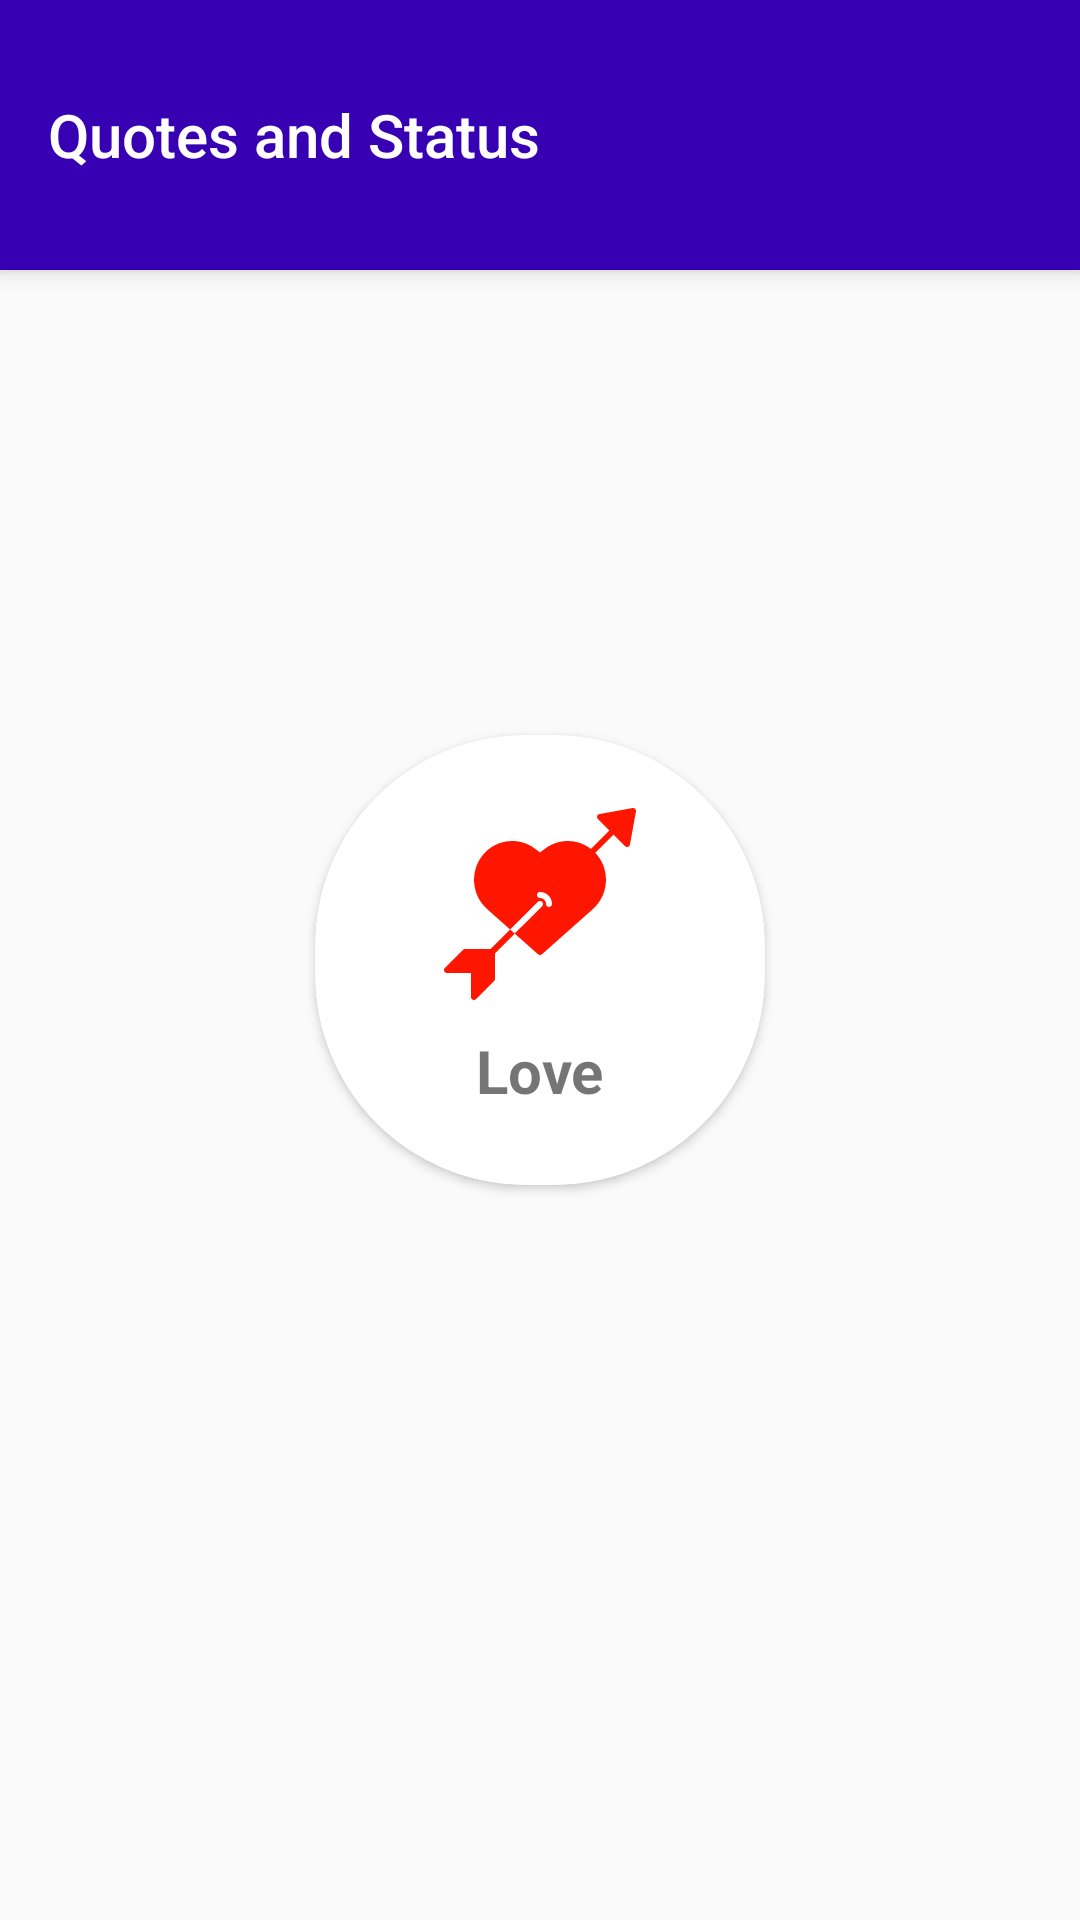

Reconstruct the res/layout file that produces this screen, plus the resources it refers to.
<!-- AndroidManifest.xml: application theme AppTheme -->
<!-- res/layout/activity_home.xml -->
<?xml version="1.0" encoding="utf-8"?>
<androidx.drawerlayout.widget.DrawerLayout xmlns:android="http://schemas.android.com/apk/res/android"
    xmlns:app="http://schemas.android.com/apk/res-auto"
    xmlns:tools="http://schemas.android.com/tools"
    android:id="@+id/drawer_layout"
    android:layout_width="match_parent"
    android:layout_height="match_parent"
    android:fitsSystemWindows="true"
    tools:context=".HomeActivity"
    tools:openDrawer="start">

    <LinearLayout
        android:layout_width="match_parent"
        android:layout_height="match_parent"
        android:orientation="vertical">

        <androidx.appcompat.widget.Toolbar
            android:id="@+id/toolbar"
            android:layout_width="match_parent"
            android:layout_height="90dp"
            android:background="@color/purple_700"
            android:elevation="4dp"
            android:theme="@style/ThemeOverlay.AppCompat.Dark.ActionBar"
            app:popupTheme="@style/ThemeOverlay.AppCompat.Light"
            app:title="Quotes and Status" />


    </LinearLayout>

    


    <LinearLayout
        android:layout_width="match_parent"
        android:layout_height="wrap_content"
        android:orientation="vertical">

        <LinearLayout
            android:layout_width="match_parent"
            android:layout_height="wrap_content"
            android:layout_weight="1"
            android:gravity="center">

            <androidx.cardview.widget.CardView
                android:id="@+id/love_card_action"
                android:layout_width="150dp"
                android:layout_height="150dp"
                android:layout_margin="15dp"
                app:cardCornerRadius="70dp">

                <LinearLayout
                    android:layout_width="match_parent"
                    android:layout_height="match_parent"
                    android:gravity="center"
                    android:orientation="vertical">

                    <ImageView
                        android:layout_width="wrap_content"
                        android:layout_height="wrap_content"
                        android:src="@drawable/ic_icons8_love__2_"
                        android:layout_gravity="center"/>
                    <TextView
                        android:layout_width="wrap_content"
                        android:layout_height="wrap_content"
                        android:text="Love"
                        android:textSize="20dp"
                        android:layout_marginTop="10dp"
                        android:textStyle="bold"/>
                </LinearLayout>
            </androidx.cardview.widget.CardView>


        </LinearLayout>


    </LinearLayout>
</androidx.drawerlayout.widget.DrawerLayout>
<!-- res/layout/navigation_header.xml (included above) -->
<?xml version="1.0" encoding="utf-8"?>
<LinearLayout xmlns:android="http://schemas.android.com/apk/res/android"
    android:layout_width="match_parent"
    android:layout_height="180dp"
    android:orientation="vertical"
    android:background="@color/dark_black"
    android:gravity="bottom|center"
    android:padding="20dp"
    android:theme="@style/ThemeOverlay.AppCompat.Dark">

    <ImageView
        android:layout_width="150dp"
        android:layout_height="150dp"
        android:src="@drawable/ic_quotes___status__1_"
        android:contentDescription="TODO" />
</LinearLayout>
<!-- resources referenced by this layout -->
<resources>
  <color name="dark_black">#121212</color>
  <color name="purple_700">#FF3700B3</color>
  <!-- drawable ic_icons8_love__2_ (drawable) -->
  <vector xmlns:android="http://schemas.android.com/apk/res/android"
      android:width="64dp"
      android:height="64dp"
      android:viewportWidth="64"
      android:viewportHeight="64">
    <path
        android:pathData="M63,0C62.941,0 62.879,0.008 62.82,0.016L51.82,2.016C51.457,2.086 51.156,2.348 51.047,2.703C50.938,3.059 51.031,3.445 51.293,3.707L55.086,7.5L48.953,13.633C47.586,12.578 46.023,11.813 44.352,11.379C40.711,10.461 36.848,11.223 33.832,13.461L32,14.809L30.172,13.461C27.152,11.227 23.293,10.461 19.652,11.379C15.953,12.324 12.875,14.875 11.262,18.328C8.789,23.57 10.051,29.809 14.359,33.68L22.063,40.52L31.289,31.289C31.684,30.895 32.316,30.895 32.711,31.289C33.105,31.684 33.105,32.316 32.711,32.711L23.57,41.848L31.34,48.75C31.719,49.082 32.281,49.082 32.66,48.75L49.641,33.68C53.949,29.809 55.211,23.57 52.742,18.328C52.156,17.094 51.379,15.961 50.441,14.969L56.5,8.914L60.293,12.707C60.48,12.895 60.734,13 61,13C61.102,13 61.203,12.984 61.301,12.953C61.656,12.844 61.918,12.543 61.984,12.18L63.984,1.18C64.043,0.855 63.941,0.523 63.707,0.293C63.52,0.105 63.266,0 63,0ZM23.57,41.848L22.063,40.52L15.582,47L7,47C6.734,47 6.48,47.105 6.293,47.293L0.293,53.293C0.008,53.578 -0.078,54.008 0.078,54.383C0.23,54.758 0.594,55 1,55L9,55L9,63C9,63.406 9.242,63.77 9.617,63.922C9.738,63.973 9.867,64 10,64C10.266,64 10.52,63.895 10.707,63.707L16.707,57.707C16.895,57.52 17,57.266 17,57L17,48.418ZM31.957,28C31.973,28 31.988,28 32,28C34.211,28 36,29.789 36,32C36,32.551 35.551,33 35,33C34.449,33 34,32.551 34,32C33.996,30.898 33.102,30.004 32,30C31.449,30.012 30.992,29.574 30.98,29.02C30.969,28.469 31.406,28.012 31.957,28ZM31.957,28"
        android:fillColor="#FF1600"
        android:fillType="nonZero"
        android:strokeColor="#00000000"/>
  </vector>
  <!-- drawable ic_quotes___status__1_: vector/xml drawable (drawable, 19809 chars, omitted) -->
  <style name="AppTheme" parent="Theme.AppCompat.Light.DarkActionBar">
          
          <item name="colorPrimary">@color/purple_500</item>
          <item name="colorPrimaryVariant">@color/purple_700</item>
          <item name="colorOnPrimary">@color/white</item>
          
          <item name="colorSecondary">@color/teal_200</item>
          <item name="colorSecondaryVariant">@color/teal_700</item>
          <item name="colorOnSecondary">@color/black</item>
  
      </style>
  <color name="purple_500">#FF6200EE</color>
  <color name="white">#FFFFFFFF</color>
  <color name="teal_200">#FF03DAC5</color>
  <color name="teal_700">#FF018786</color>
  <color name="black">#FF000000</color>
</resources>
